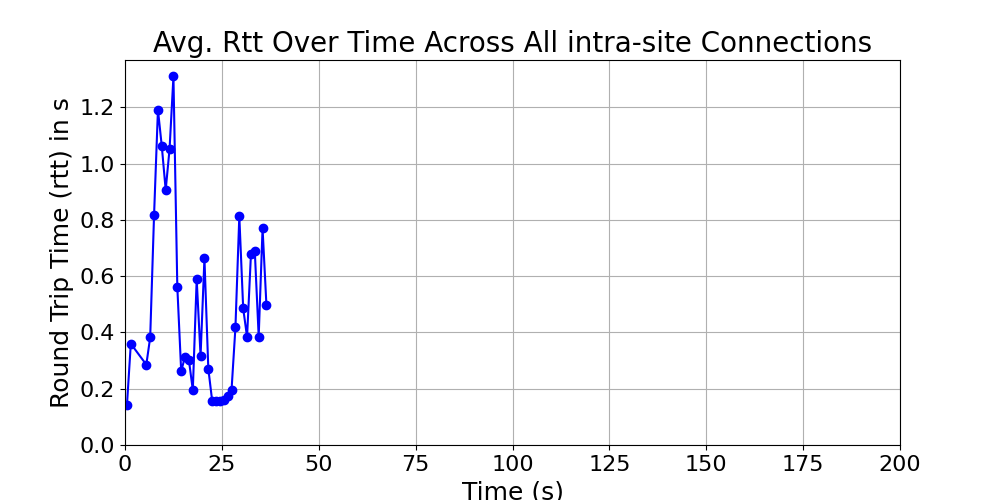

The file beside this chart, header and first rows:
time_bin, rtt, time_bin_mid
[0, 1), 0.1413, 0.5
[1, 2), 0.36, 1.5
[5, 6), 0.2857, 5.5
[6, 7), 0.3824, 6.5
[7, 8), 0.8175, 7.5
[8, 9), 1.192, 8.5
[9, 10), 1.061, 9.5
[10, 11), 0.9065, 10.5
[11, 12), 1.052, 11.5
[12, 13), 1.31, 12.5
[13, 14), 0.5619, 13.5
[14, 15), 0.2623, 14.5
[15, 16), 0.3145, 15.5
[16, 17), 0.3011, 16.5
[17, 18), 0.1954, 17.5
[18, 19), 0.5892, 18.5
[19, 20), 0.3167, 19.5
[20, 21), 0.6632, 20.5
[21, 22), 0.2712, 21.5
[22, 23), 0.1563, 22.5
[23, 24), 0.1554, 23.5
[24, 25), 0.1556, 24.5
[25, 26), 0.1587, 25.5
[26, 27), 0.174, 26.5
[27, 28), 0.1971, 27.5
[28, 29), 0.4182, 28.5
[29, 30), 0.8131, 29.5
[30, 31), 0.4855, 30.5
[31, 32), 0.384, 31.5
[32, 33), 0.6774, 32.5
[33, 34), 0.6884, 33.5
[34, 35), 0.3854, 34.5
[35, 36), 0.77, 35.5
[36, 37), 0.4963, 36.5
